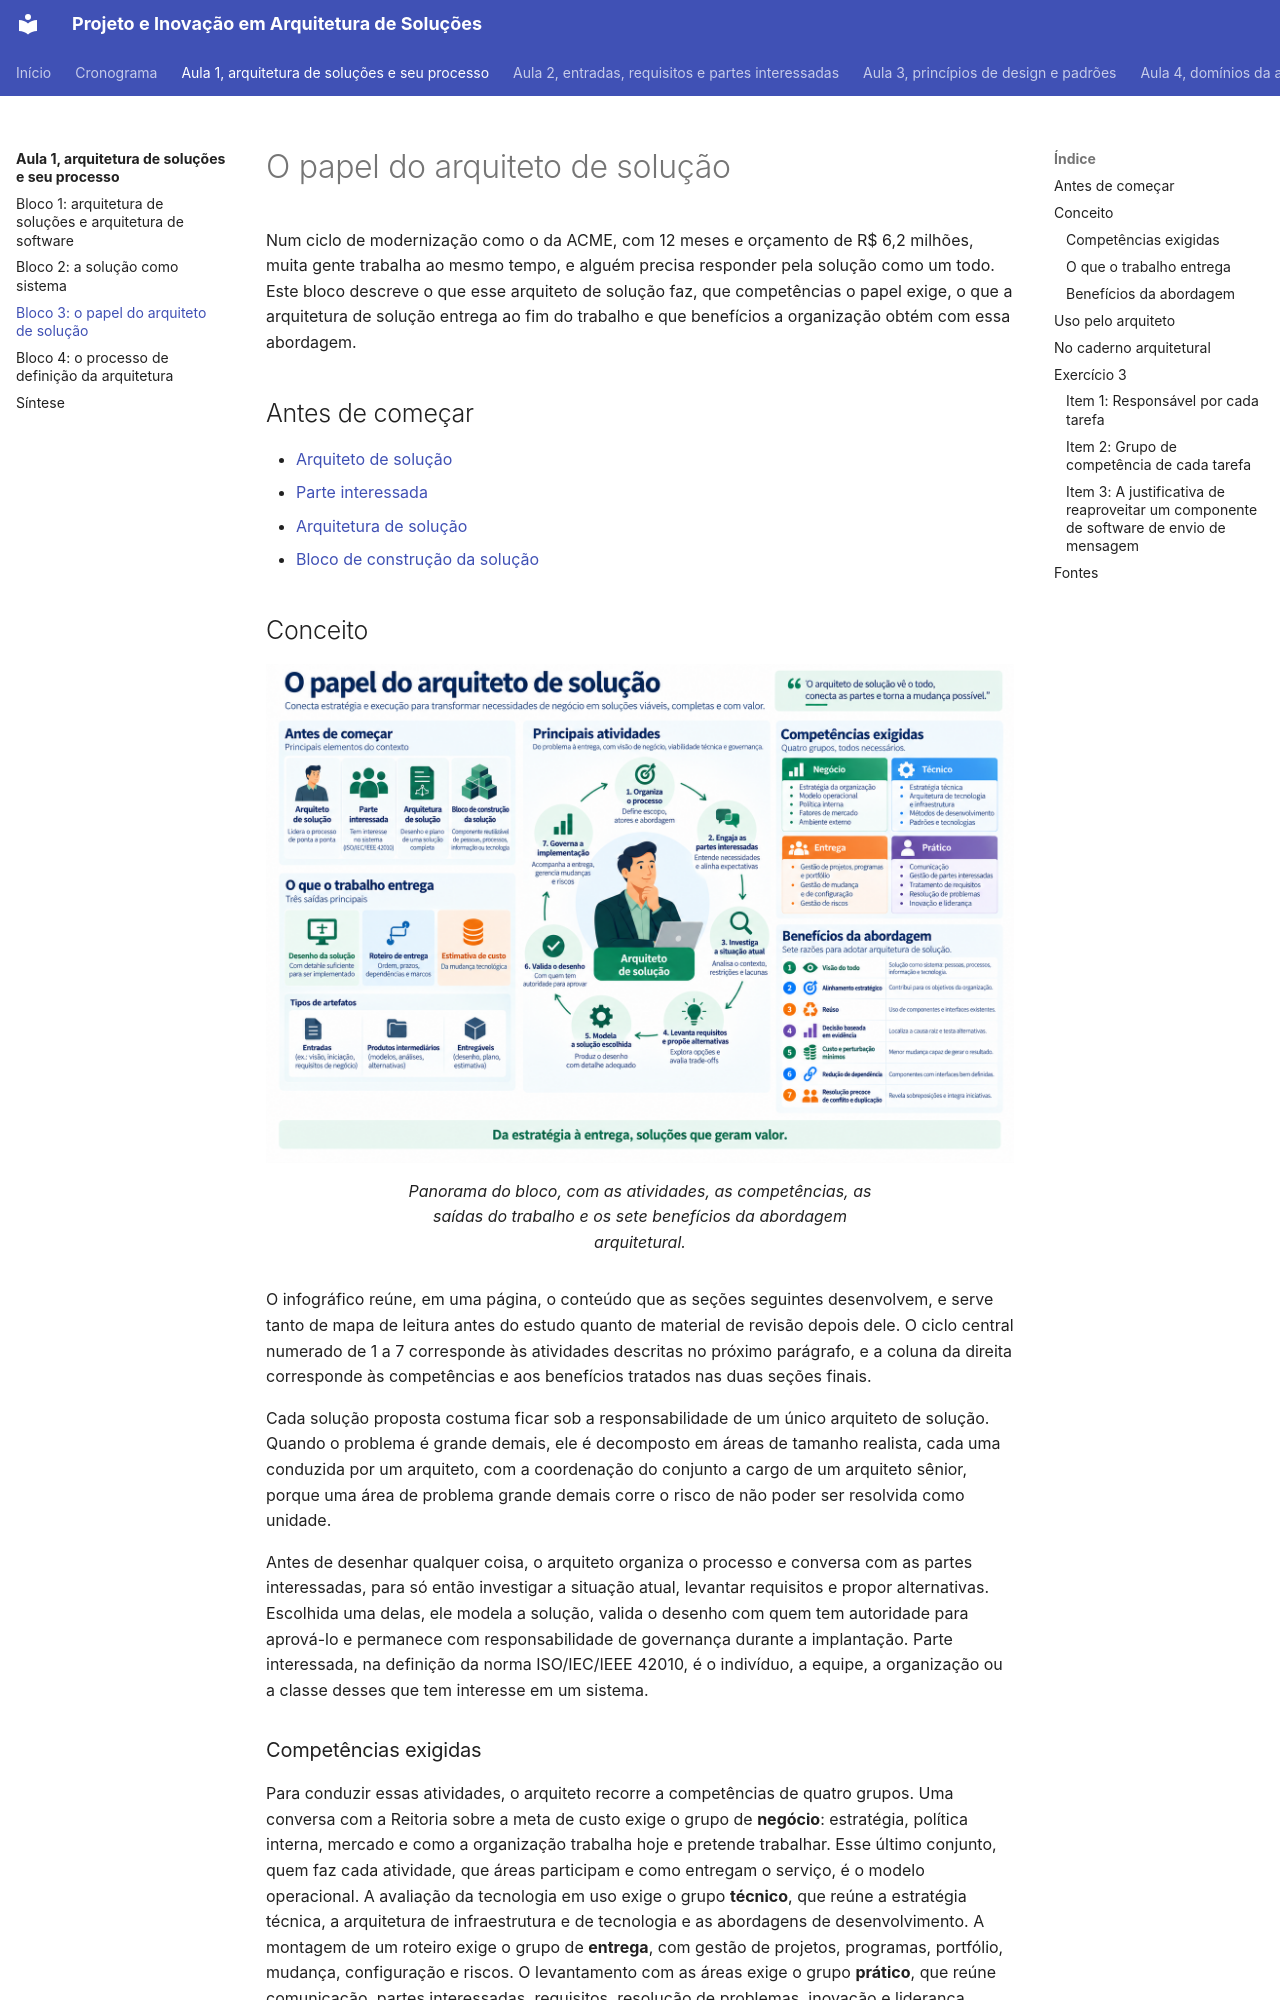

repository: aulas-marco/projeto-arquitetura-software · page: modulo-1-fundamentos/bloco-3-papel-do-arquiteto-de-solucao/index.html · generator: mkdocs

# O papel do arquiteto de solução

Num ciclo de modernização como o da ACME, com 12 meses e orçamento de R$ 6,2 milhões, muita gente trabalha ao mesmo tempo, e alguém precisa responder pela solução como um todo. Este bloco descreve o que esse arquiteto de solução faz, que competências o papel exige, o que a arquitetura de solução entrega ao fim do trabalho e que benefícios a organização obtém com essa abordagem.

## Antes de começar

- [Arquiteto de solução](../referencia/glossario.md#arquiteto-de-solucao)
- [Parte interessada](../referencia/glossario.md#parte-interessada)
- [Arquitetura de solução](../referencia/glossario.md#arquitetura-de-solucao)
- [Bloco de construção da solução](../referencia/glossario.md#bloco-de-construcao-da-solucao)

## Conceito

<figure markdown="span">
![Infográfico panorâmico do papel do arquiteto de solução. À esquerda, os conceitos de partida e as três saídas do trabalho, desenho da solução, roteiro de entrega e estimativa de custo, com os tipos de artefato, entradas, produtos intermediários e entregáveis. Ao centro, o ciclo numerado das sete atividades, de organizar o processo a governar a implementação. À direita, os quatro grupos de competência, negócio, técnico, entrega e prático, e a lista dos sete benefícios da abordagem, de visão do todo a resolução precoce de conflito e duplicação.](../assets/images/modulo-1-papel-arquiteto-panorama.png){ .module-diagram }
<figcaption>Panorama do bloco, com as atividades, as competências, as saídas do trabalho e os sete benefícios da abordagem arquitetural.</figcaption>
</figure>

O infográfico reúne, em uma página, o conteúdo que as seções seguintes desenvolvem, e serve tanto de mapa de leitura antes do estudo quanto de material de revisão depois dele. O ciclo central numerado de 1 a 7 corresponde às atividades descritas no próximo parágrafo, e a coluna da direita corresponde às competências e aos benefícios tratados nas duas seções finais.

Cada solução proposta costuma ficar sob a responsabilidade de um único arquiteto de solução. Quando o problema é grande demais, ele é decomposto em áreas de tamanho realista, cada uma conduzida por um arquiteto, com a coordenação do conjunto a cargo de um arquiteto sênior, porque uma área de problema grande demais corre o risco de não poder ser resolvida como unidade.

Antes de desenhar qualquer coisa, o arquiteto organiza o processo e conversa com as partes interessadas, para só então investigar a situação atual, levantar requisitos e propor alternativas. Escolhida uma delas, ele modela a solução, valida o desenho com quem tem autoridade para aprová-lo e permanece com responsabilidade de governança durante a implantação. Parte interessada, na definição da norma ISO/IEC/IEEE 42010, é o indivíduo, a equipe, a organização ou a classe desses que tem interesse em um sistema.

### Competências exigidas

Para conduzir essas atividades, o arquiteto recorre a competências de quatro grupos. Uma conversa com a Reitoria sobre a meta de custo exige o grupo de **negócio**: estratégia, política interna, mercado e como a organização trabalha hoje e pretende trabalhar. Esse último conjunto, quem faz cada atividade, que áreas participam e como entregam o serviço, é o modelo operacional. A avaliação da tecnologia em uso exige o grupo **técnico**, que reúne a estratégia técnica, a arquitetura de infraestrutura e de tecnologia e as abordagens de desenvolvimento. A montagem de um roteiro exige o grupo de **entrega**, com gestão de projetos, programas, portfólio, mudança, configuração e riscos. O levantamento com as áreas exige o grupo **prático**, que reúne comunicação, partes interessadas, requisitos, resolução de problemas, inovação e liderança.
